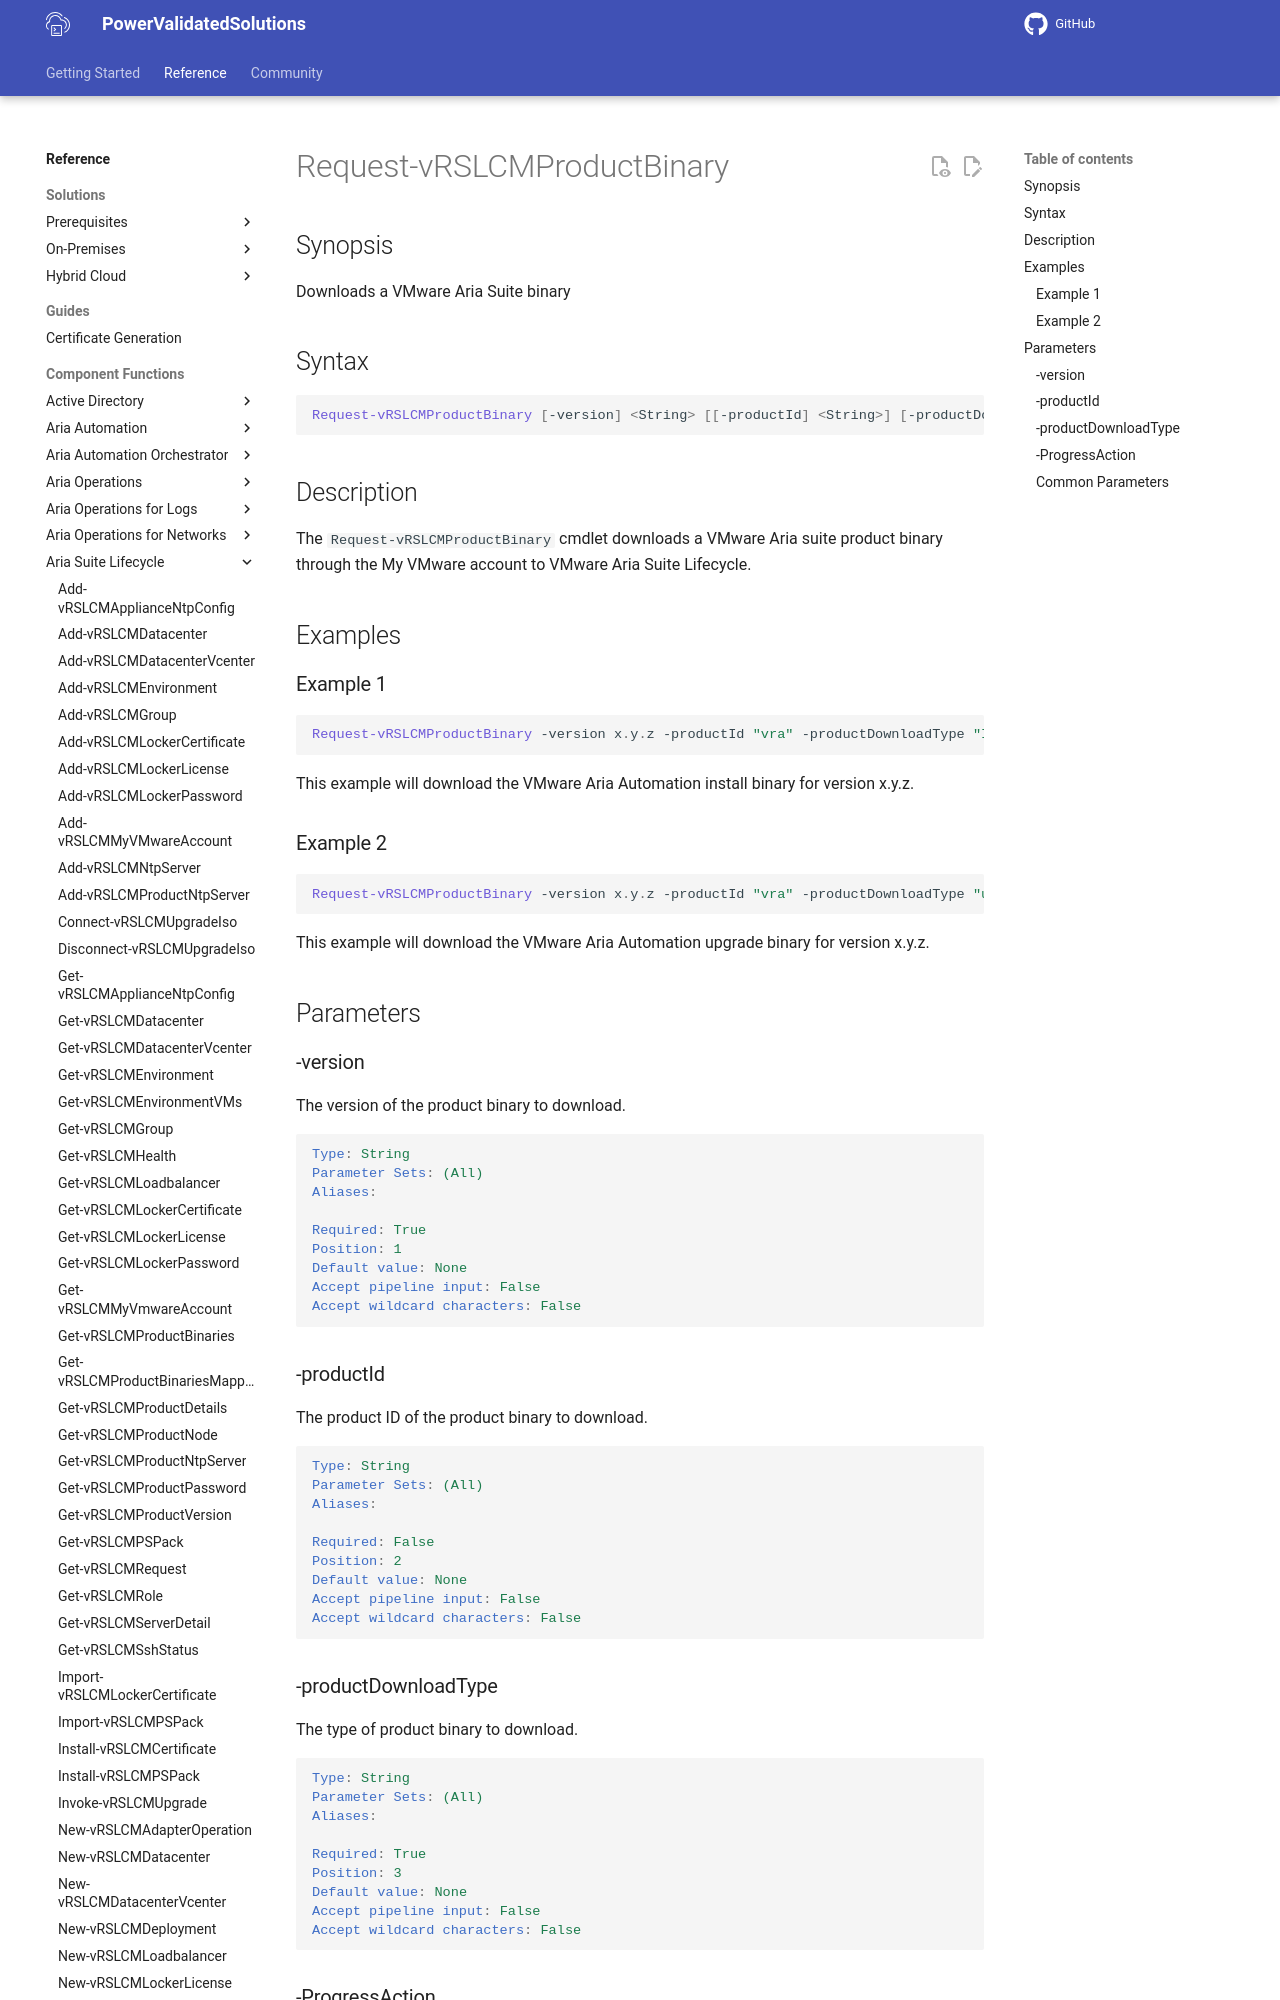

repository: vmware/power-validated-solutions-for-cloud-foundation · page: documentation/functions/aria-suite/aria-suite-lifecycle/Request-vRSLCMProductBinary/index.html · generator: mkdocs

# Request-vRSLCMProductBinary

## Synopsis

Downloads a VMware Aria Suite binary

## Syntax

```powershell
Request-vRSLCMProductBinary [-version] <String> [[-productId] <String>] [-productDownloadType] <String> [-ProgressAction <ActionPreference>] [<CommonParameters>]
```

## Description

The `Request-vRSLCMProductBinary` cmdlet downloads a VMware Aria suite product binary through the My VMware account to VMware Aria Suite Lifecycle.

## Examples

### Example 1

```powershell
Request-vRSLCMProductBinary -version x.y.z -productId "vra" -productDownloadType "Install"
```

This example will download the VMware Aria Automation install binary for version x.y.z.

### Example 2

```powershell
Request-vRSLCMProductBinary -version x.y.z -productId "vra" -productDownloadType "upgrade"
```

This example will download the VMware Aria Automation upgrade binary for version x.y.z.

## Parameters

### -version

The version of the product binary to download.

```yaml
Type: String
Parameter Sets: (All)
Aliases:

Required: True
Position: 1
Default value: None
Accept pipeline input: False
Accept wildcard characters: False
```
